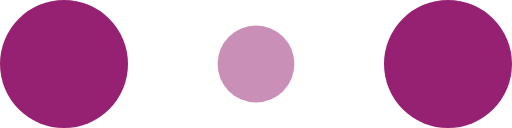
t = 0.00 s
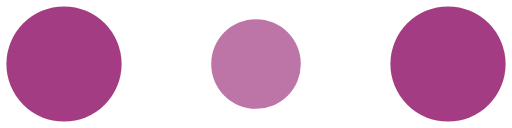
t = 0.10 s
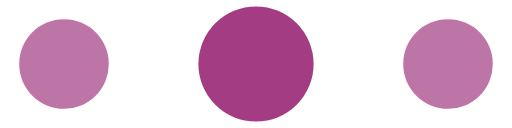
t = 0.30 s
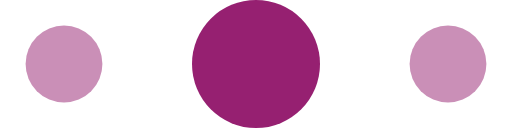
t = 0.40 s
t = 0.50 s: frame unchanged from t = 0.30 s, image omitted
t = 0.70 s: frame unchanged from t = 0.10 s, image omitted

The animated SVG that drew these frames (rendered in a browser with its animation timeline set to each time). Animation: 6 SMIL elements (animate=6); one cycle of 0.80 s, repeats indefinitely.

<!-- By Sam Herbert (@sherb), for everyone. More @ http://goo.gl/7AJzbL -->
<svg width="120" height="30" viewBox="0 0 120 30" xmlns="http://www.w3.org/2000/svg" fill="#962071">
    <circle cx="15" cy="15" r="15">
        <animate attributeName="r" from="15" to="15"
                 begin="0s" dur="0.8s"
                 values="15;9;15" calcMode="linear"
                 repeatCount="indefinite" />
        <animate attributeName="fill-opacity" from="1" to="1"
                 begin="0s" dur="0.8s"
                 values="1;.5;1" calcMode="linear"
                 repeatCount="indefinite" />
    </circle>
    <circle cx="60" cy="15" r="9" fill-opacity="0.3">
        <animate attributeName="r" from="9" to="9"
                 begin="0s" dur="0.8s"
                 values="9;15;9" calcMode="linear"
                 repeatCount="indefinite" />
        <animate attributeName="fill-opacity" from="0.5" to="0.5"
                 begin="0s" dur="0.8s"
                 values=".5;1;.5" calcMode="linear"
                 repeatCount="indefinite" />
    </circle>
    <circle cx="105" cy="15" r="15">
        <animate attributeName="r" from="15" to="15"
                 begin="0s" dur="0.8s"
                 values="15;9;15" calcMode="linear"
                 repeatCount="indefinite" />
        <animate attributeName="fill-opacity" from="1" to="1"
                 begin="0s" dur="0.8s"
                 values="1;.5;1" calcMode="linear"
                 repeatCount="indefinite" />
    </circle>
</svg>
